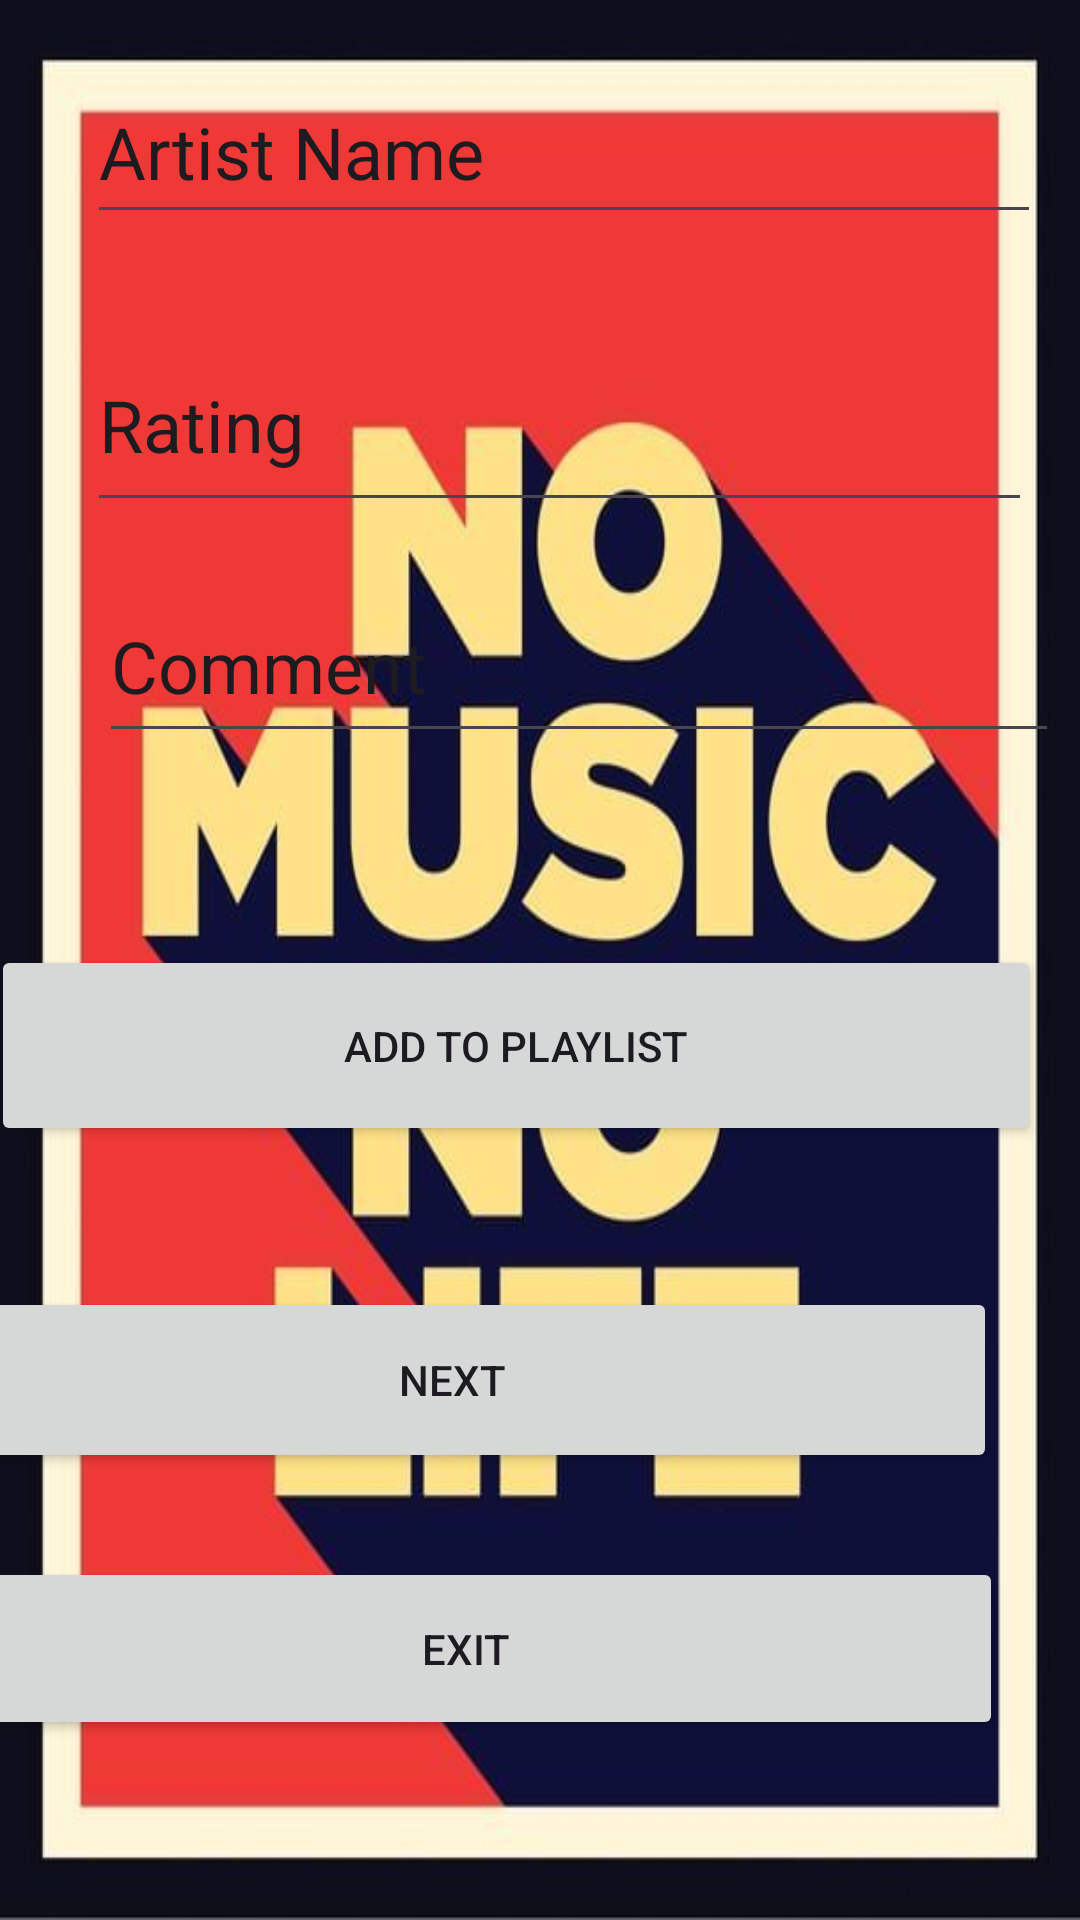

Write the Android layout XML for this screen, with the resource values it uses.
<!-- AndroidManifest.xml: application theme Theme.ST10476528ExamApplication -->
<!-- res/layout/activity_music_list.xml -->
<?xml version="1.0" encoding="utf-8"?>
<androidx.constraintlayout.widget.ConstraintLayout xmlns:android="http://schemas.android.com/apk/res/android"
    xmlns:app="http://schemas.android.com/apk/res-auto"
    xmlns:tools="http://schemas.android.com/tools"
    android:id="@+id/main"
    android:layout_width="match_parent"
    android:layout_height="match_parent"
    android:background="@drawable/download__2_"
    tools:context=".MusicList">

    <Button
        android:id="@+id/allDetailsButton"
        android:layout_width="363dp"
        android:layout_height="62dp"
        android:layout_marginStart="20dp"
        android:layout_marginEnd="28dp"
        android:layout_marginBottom="28dp"
        android:text="Next"
        app:layout_constraintBottom_toTopOf="@+id/exitButton"
        app:layout_constraintEnd_toEndOf="parent"
        app:layout_constraintHorizontal_bias="1.0"
        app:layout_constraintStart_toStartOf="parent" />

    <Button
        android:id="@+id/exitButton"
        android:layout_width="358dp"
        android:layout_height="61dp"
        android:layout_marginStart="27dp"
        android:layout_marginEnd="26dp"
        android:layout_marginBottom="60dp"
        android:text="Exit"
        app:layout_constraintBottom_toBottomOf="parent"
        app:layout_constraintEnd_toEndOf="parent"
        app:layout_constraintHorizontal_bias="1.0"
        app:layout_constraintStart_toStartOf="parent" />

    <Button
        android:id="@+id/addSongButton"
        android:layout_width="350dp"
        android:layout_height="67dp"
        android:layout_marginStart="152dp"
        android:layout_marginEnd="169dp"
        android:layout_marginBottom="47dp"
        android:text="Add To Playlist"
        app:layout_constraintBottom_toTopOf="@+id/allDetailsButton"
        app:layout_constraintEnd_toEndOf="parent"
        app:layout_constraintStart_toStartOf="parent" />

    <EditText
        android:id="@+id/musicRecommendEditText"
        android:layout_width="315dp"
        android:layout_height="52dp"
        android:layout_marginStart="27dp"
        android:layout_marginTop="28dp"
        android:layout_marginEnd="174dp"
        android:layout_marginBottom="27dp"
        android:ems="10"
        android:inputType="text"
        android:text="Songs Name"
        android:textSize="24sp"
        app:layout_constraintBottom_toTopOf="@+id/artistNameEditText"
        app:layout_constraintEnd_toEndOf="parent"
        app:layout_constraintHorizontal_bias="0.0"
        app:layout_constraintStart_toStartOf="parent"
        app:layout_constraintTop_toTopOf="parent"
        app:layout_constraintVertical_bias="0.25" />

    <EditText
        android:id="@+id/artistNameEditText"
        android:layout_width="318dp"
        android:layout_height="58dp"
        android:layout_marginStart="29dp"
        android:layout_marginEnd="172dp"
        android:layout_marginBottom="28dp"
        android:ems="10"
        android:inputType="text"
        android:text="Artist Name"
        android:textSize="24sp"
        app:layout_constraintBottom_toTopOf="@+id/ratingEditText"
        app:layout_constraintEnd_toEndOf="parent"
        app:layout_constraintHorizontal_bias="0.0"
        app:layout_constraintStart_toStartOf="parent" />

    <EditText
        android:id="@+id/ratingEditText"
        android:layout_width="315dp"
        android:layout_height="68dp"
        android:layout_marginStart="29dp"
        android:layout_marginEnd="172dp"
        android:layout_marginBottom="16dp"
        android:ems="10"
        android:inputType="text"
        android:text="Rating "
        android:textSize="24sp"
        app:layout_constraintBottom_toTopOf="@+id/musicCommentEditText"
        app:layout_constraintEnd_toEndOf="parent"
        app:layout_constraintHorizontal_bias="0.0"
        app:layout_constraintStart_toStartOf="parent" />

    <EditText
        android:id="@+id/musicCommentEditText"
        android:layout_width="320dp"
        android:layout_height="61dp"
        android:layout_marginStart="33dp"
        android:layout_marginEnd="168dp"
        android:layout_marginBottom="64dp"
        android:ems="10"
        android:inputType="text"
        android:text="Comment"
        android:textSize="24sp"
        app:layout_constraintBottom_toTopOf="@+id/addSongButton"
        app:layout_constraintEnd_toEndOf="parent"
        app:layout_constraintHorizontal_bias="0.0"
        app:layout_constraintStart_toStartOf="parent" />

</androidx.constraintlayout.widget.ConstraintLayout>
<!-- resources referenced by this layout -->
<resources>
  <!-- drawable download__2_: jpg bitmap (drawable, 36638 bytes) -->
  <style name="Theme.ST10476528ExamApplication" parent="Base.Theme.ST10476528ExamApplication" />
  <style name="Base.Theme.ST10476528ExamApplication" parent="Theme.Material3.DayNight.NoActionBar">
          
          
      </style>
</resources>
